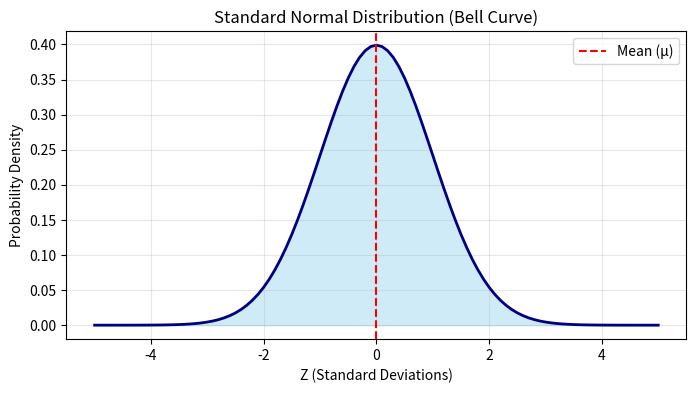
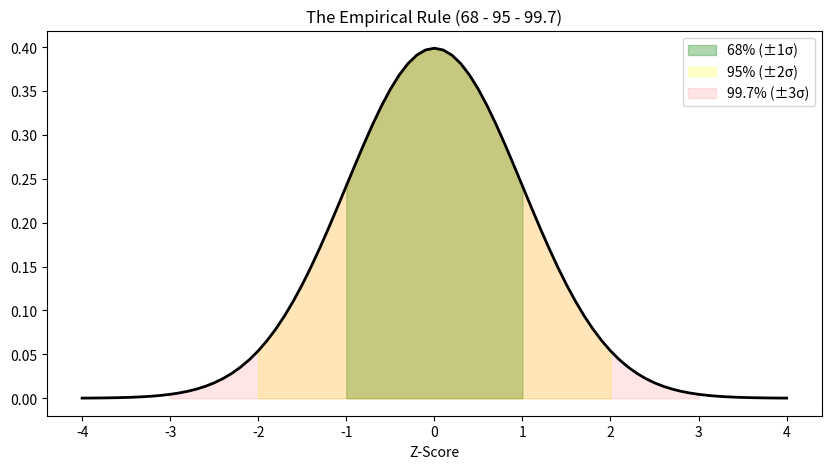

These charts were generated, in order, by the following Python code:
import matplotlib.pyplot as plt
import math

# Manual Normal Distribution Function (PDF)
def normal_pdf(x, mu, sigma):
    return (1 / (sigma * math.sqrt(2 * math.pi))) * math.exp(-0.5 * ((x - mu) / sigma)**2)

# Generate Data points
mu = 0
sigma = 1
x_values = [i * 0.1 for i in range(-50, 51)] # -5.0 to 5.0
y_values = [normal_pdf(x, mu, sigma) for x in x_values]

plt.figure(figsize=(8, 4))
plt.plot(x_values, y_values, color='navy', linewidth=2)
plt.fill_between(x_values, y_values, color='skyblue', alpha=0.4)
plt.title("Standard Normal Distribution (Bell Curve)")
plt.xlabel("Z (Standard Deviations)")
plt.ylabel("Probability Density")
plt.axvline(mu, color='red', linestyle='--', label='Mean (μ)')
plt.legend()
plt.grid(True, alpha=0.3)
plt.show()


import math

# Python's cumulative distribution function (CDF) implementation
def normal_cdf(x, mu, sigma):
    return 0.5 * (1 + math.erf((x - mu) / (sigma * math.sqrt(2))))

mu = 1000
sigma = 50
x_target = 1075

# Calculate P(X < 1075) (Left side / Table value)
prob_left = normal_cdf(x_target, mu, sigma)

# Calculate P(X > 1075) (Right side / Greater than)
prob_result = 1 - prob_left

print(f"Engineering Problem Solution:")
print(f"Mean (μ) = {mu}, Std Dev (σ) = {sigma}")
print(f"Target X = {x_target}")
print(f"Z-Score Calculation: ({x_target} - {mu}) / {sigma} = {(x_target - mu)/sigma}")
print(f"P(X > {x_target}) = {prob_result:.4f} ({prob_result*100:.2f}%)")


# Inverse Problem Check
mu = 1000
sigma = 50
z_score = -1.28

x_threshold = mu + (z_score * sigma)

print(f"Inverse Problem Solution:")
print(f"Target Probability: Weakest 10%")
print(f"Corresponding Z-Score: {z_score}")
print(f"Calculated Threshold (X): {x_threshold} kg")


# Visualization of Empirical Rule
mu = 0
sigma = 1
x = [i * 0.1 for i in range(-40, 41)]
y = [normal_pdf(val, mu, sigma) for val in x]

plt.figure(figsize=(10, 5))
plt.plot(x, y, color='black', linewidth=2)

# Fill areas
plt.fill_between(x, y, where=[(val >= -1 and val <= 1) for val in x], color='green', alpha=0.3, label='68% (±1σ)')
plt.fill_between(x, y, where=[(val >= -2 and val <= 2) for val in x], color='yellow', alpha=0.2, label='95% (±2σ)')
plt.fill_between(x, y, where=[(val >= -3 and val <= 3) for val in x], color='red', alpha=0.1, label='99.7% (±3σ)')

plt.title("The Empirical Rule (68 - 95 - 99.7)")
plt.xlabel("Z-Score")
plt.legend()
plt.show()
